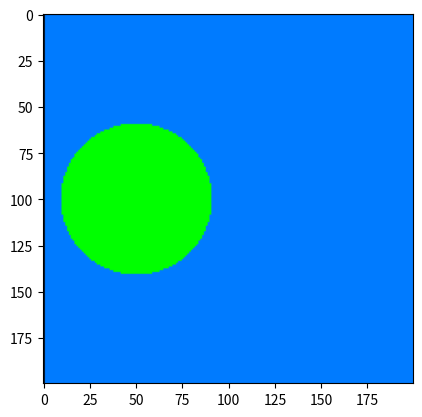

This chart was generated by the following Python code:
import matplotlib.pyplot as plt
import matplotlib.image as mpimg
import scipy
import numpy as np
import typing
import time




class Point(typing.NamedTuple):
    x: float
    y: float
    z: float

class Vector(typing.NamedTuple):
    x: float
    y: float
    z: float

class VectorFunctions(object):
    @staticmethod
    def subtract(vector1: Vector, vector2: Vector):
        return Vector(vector1.x-vector2.x,vector1.y-vector2.y,vector1.z-vector2.z)

    @staticmethod
    def add(vector1: Vector, vector2: Vector):
        return Vector(vector1.x+vector2.x,vector1.y+vector2.y,vector1.z+vector2.z)

    @staticmethod
    def fromTo(vector1: Vector, vector2: Vector):
        return VectorFunctions.subtract(vector2, vector1)

    @staticmethod
    def dotProduct(vector1: Vector, vector2: Vector):           #SkalarProdukt
        return vector1.x*vector2.x + vector1.y*vector2.y + vector1.z*vector2.z

class Color(typing.NamedTuple):
    r: int = 0
    g: int = 0
    b: int = 0

class Sphere(typing.NamedTuple):
    r: float
    center: Point
    color: Color

class ViewingScreen(typing.NamedTuple):
    bottom_left: tuple
    width: int
    height: int
    resolution_x: int
    resolution_y: int

class Camera(typing.NamedTuple):
    center: Point
    viewingScreen: ViewingScreen

class Pixel(typing.NamedTuple):
    point: Point

    def color(self, camera: Camera, sphere: Sphere):
        vectorToCamera = VectorFunctions.fromTo(self.point, camera.center)
        vectorToSphereCenter = VectorFunctions.fromTo(self.point, sphere.center)

        dotProd1 = VectorFunctions.dotProduct(vectorToCamera, vectorToCamera)
        dotProd2 = VectorFunctions.dotProduct(vectorToCamera, vectorToSphereCenter)
        dotProd3 = VectorFunctions.dotProduct(vectorToSphereCenter, vectorToSphereCenter)

        poly = np.poly1d([dotProd1, 2 * dotProd2, dotProd3 - sphere.r * sphere.r])
        results = poly.r

        if (not np.iscomplex(results[0]) or not np.iscomplex(results[1])):
            pixel_color = sphere.color  # rot
        else:
            pixel_color = Color(0, 123, 255)  # Normale Farbe

        return pixel_color

class Main():
    def __init__(self, sphere: Sphere, camera: Camera):
        self.screen = camera.viewingScreen
        self.window_width = self.screen.resolution_x
        self.window_height = self.screen.resolution_y
        self.picture = Picture(self.window_width, self.window_height)

        self.calculatePicture()
        self.drawPicture()

    def calculatePicture(self):
        now = time.time()
        for i in range(1, self.window_width):
            for j in range(1, self.window_height):
                currentPixelPoint = Point(*VectorFunctions.add(self.screen.bottom_left,Vector(self.screen.width/self.window_width*i,self.screen.height/self.window_height*j,0)))
                currentPixel = Pixel(currentPixelPoint)


                self.picture.insertPixel(currentPixel.color(camera,sphere), i, j)

        print(time.time()-now)


    def drawPicture(self):
        plt.imshow(self.picture.values)
        plt.show()


class Picture():
    def __init__(self, width, height):
        self.values = np.array(np.zeros((width,height,3), dtype=int))
        self.width = width
        self.height = height

    def insertPixel(self, color: Color, x, y):
        self.values[x][y] = color

camera = Camera(Point(0,0,0),ViewingScreen(Point(-2,-1,-4),4,4,200,200))
sphere = Sphere(0.4, Point(0,0,-2), Color(0,255,0))
main = Main(sphere, camera)
v = Vector(0,0,0)
